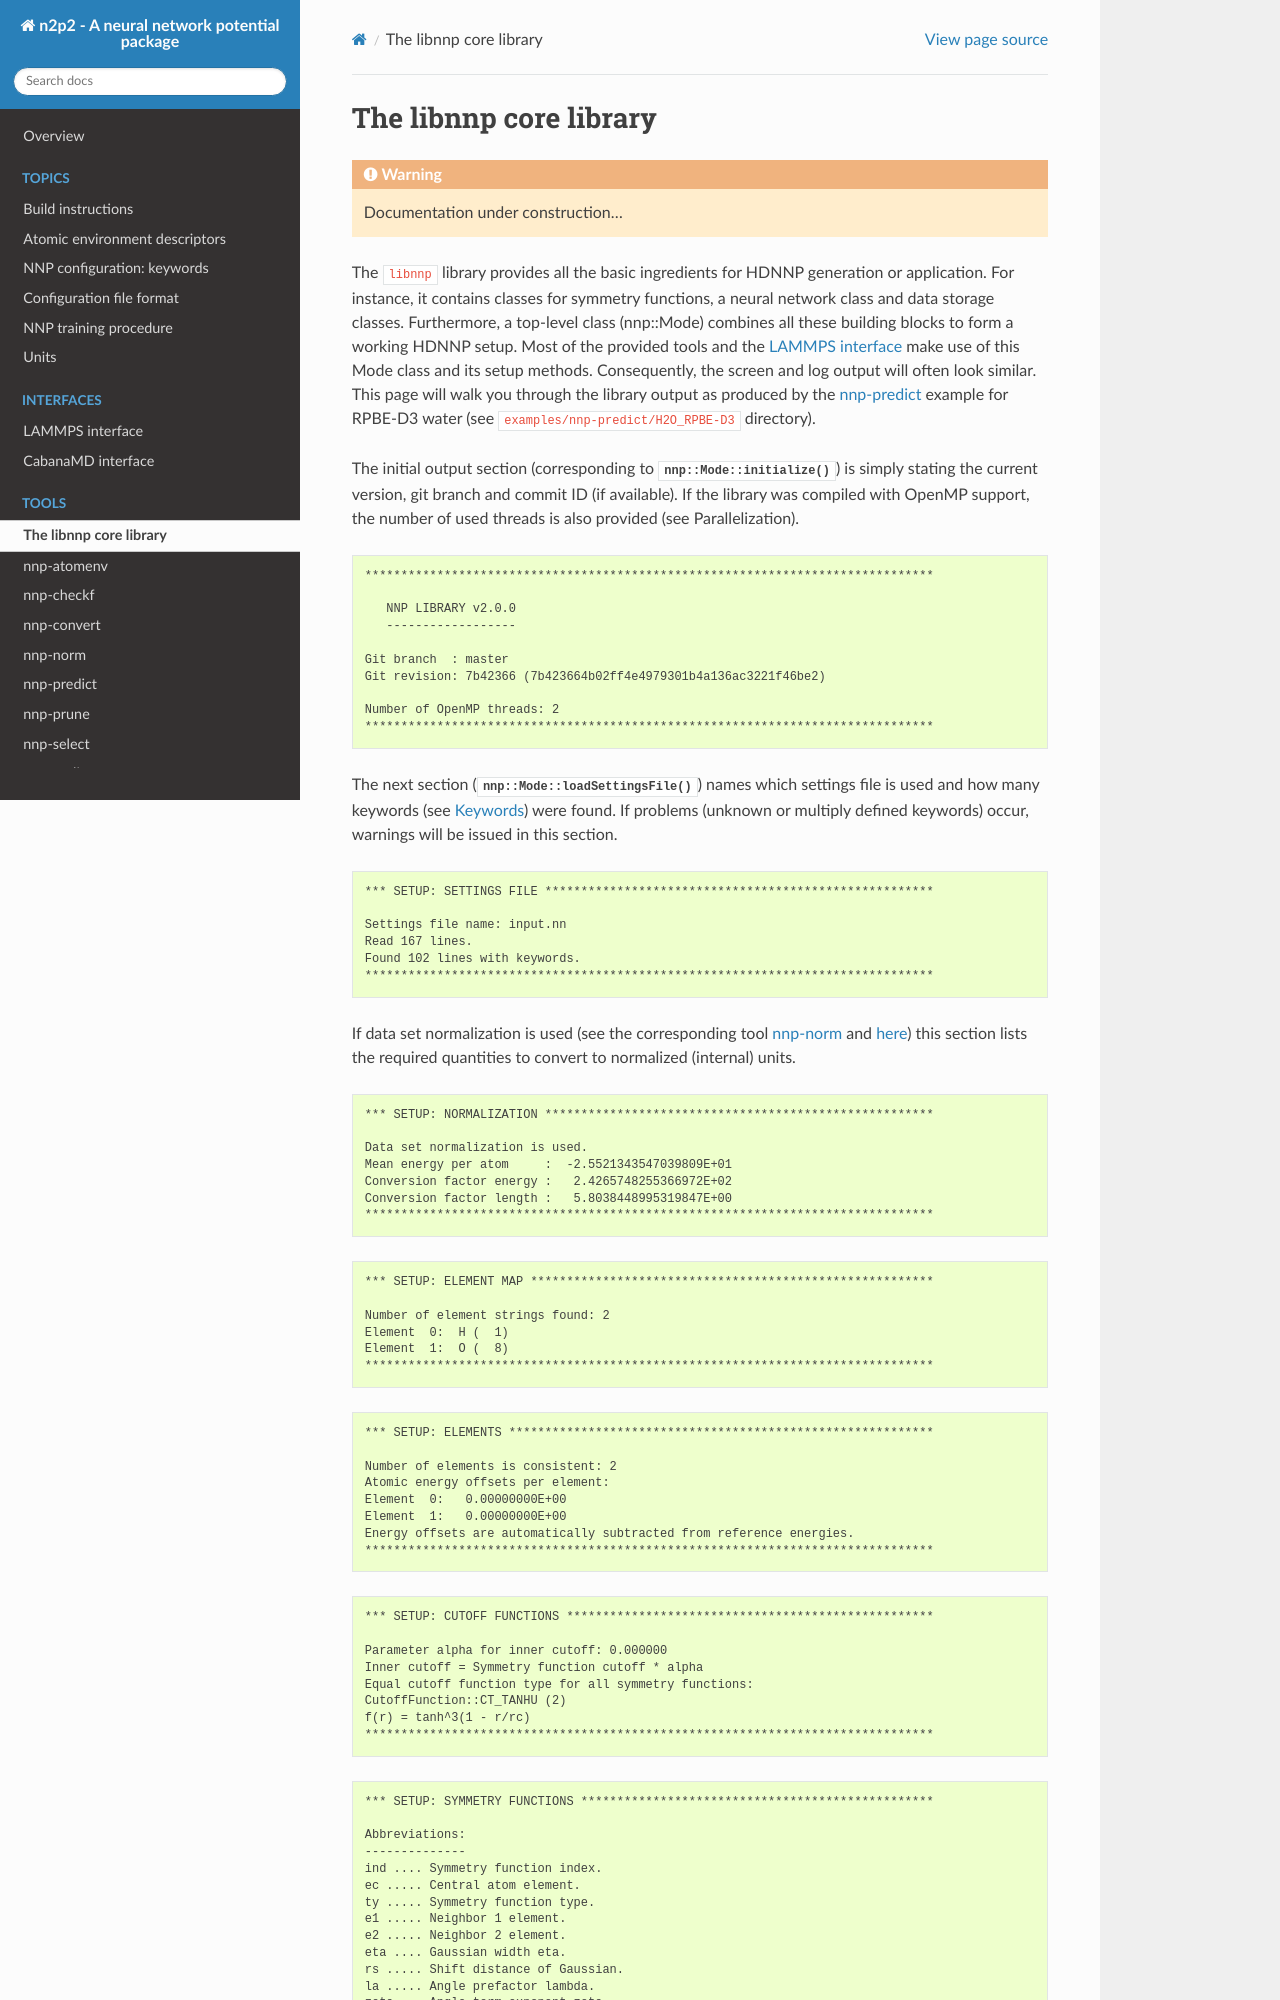

repository: CompPhysVienna/n2p2 · page: tools/libnnp.html · generator: sphinx

.. _libnnp:

The libnnp core library
=======================

.. warning::

   Documentation under construction...

The ``libnnp`` library provides all the basic ingredients for HDNNP generation or
application. For instance, it contains classes for symmetry functions, a neural
network class and data storage classes. Furthermore, a top-level class
(nnp::Mode) combines all these building blocks to form a working HDNNP setup.
Most of the provided tools and the :ref:`LAMMPS interface <if_lammps>` make use of
this Mode class and its setup methods. Consequently, the screen and log output
will often look similar. This page will walk you through the library output as
produced by the :ref:`nnp-predict` example for RPBE-D3 water (see
``examples/nnp-predict/H2O_RPBE-D3`` directory).

The initial output section (corresponding to :func:`nnp::Mode::initialize`)
is simply stating the current version, git branch and commit ID (if available).
If the library was compiled with OpenMP support, the number of used threads is
also provided (see :ref:`Parallelization <parallelization>`).

.. code-block:: none

   *******************************************************************************

      NNP LIBRARY v2.0.0
      ------------------

   Git branch  : master
   Git revision: 7b42366 (7b423664b02ff4e4979301b4a136ac3221f46be2)

   Number of OpenMP threads: 2
   *******************************************************************************

The next section (:func:`nnp::Mode::loadSettingsFile`) names which settings file is
used and how many keywords (see :ref:`Keywords <keywords>`) were found. If
problems (unknown or multiply defined keywords) occur, warnings will be issued
in this section.

.. code-block:: none

   *** SETUP: SETTINGS FILE ******************************************************

   Settings file name: input.nn
   Read 167 lines.
   Found 102 lines with keywords.
   *******************************************************************************

If data set normalization is used (see the corresponding tool :ref:`nnp-norm`
and :ref:`here <units>`) this section lists the required quantities to convert
to normalized (internal) units.

.. code-block:: none

   *** SETUP: NORMALIZATION ******************************************************

   Data set normalization is used.
   Mean energy per atom     :  -2.5521343547039809E+01
   Conversion factor energy :   2.4265748255366972E+02
   Conversion factor length :   5.8038448995319847E+00
   *******************************************************************************

.. code-block:: none

   *** SETUP: ELEMENT MAP ********************************************************

   Number of element strings found: 2
   Element  0:  H (  1)
   Element  1:  O (  8)
   *******************************************************************************

.. code-block:: none

   *** SETUP: ELEMENTS ***********************************************************

   Number of elements is consistent: 2
   Atomic energy offsets per element:
   Element  0:   0.00000000E+00
   Element  1:   0.00000000E+00
   Energy offsets are automatically subtracted from reference energies.
   *******************************************************************************

.. code-block:: none

   *** SETUP: CUTOFF FUNCTIONS ***************************************************

   Parameter alpha for inner cutoff: 0.000000
   Inner cutoff = Symmetry function cutoff * alpha
   Equal cutoff function type for all symmetry functions:
   CutoffFunction::CT_TANHU (2)
   f(r) = tanh^3(1 - r/rc)
   *******************************************************************************

.. code-block:: none

   *** SETUP: SYMMETRY FUNCTIONS *************************************************

   Abbreviations:
   --------------
   ind .... Symmetry function index.
   ec ..... Central atom element.
   ty ..... Symmetry function type.
   e1 ..... Neighbor 1 element.
   e2 ..... Neighbor 2 element.
   eta .... Gaussian width eta.
   rs ..... Shift distance of Gaussian.
   la ..... Angle prefactor lambda.
   zeta ... Angle term exponent zeta.
   rc ..... Cutoff radius.
   ct ..... Cutoff type.
   ca ..... Cutoff alpha.
   ln ..... Line number in settings file.
